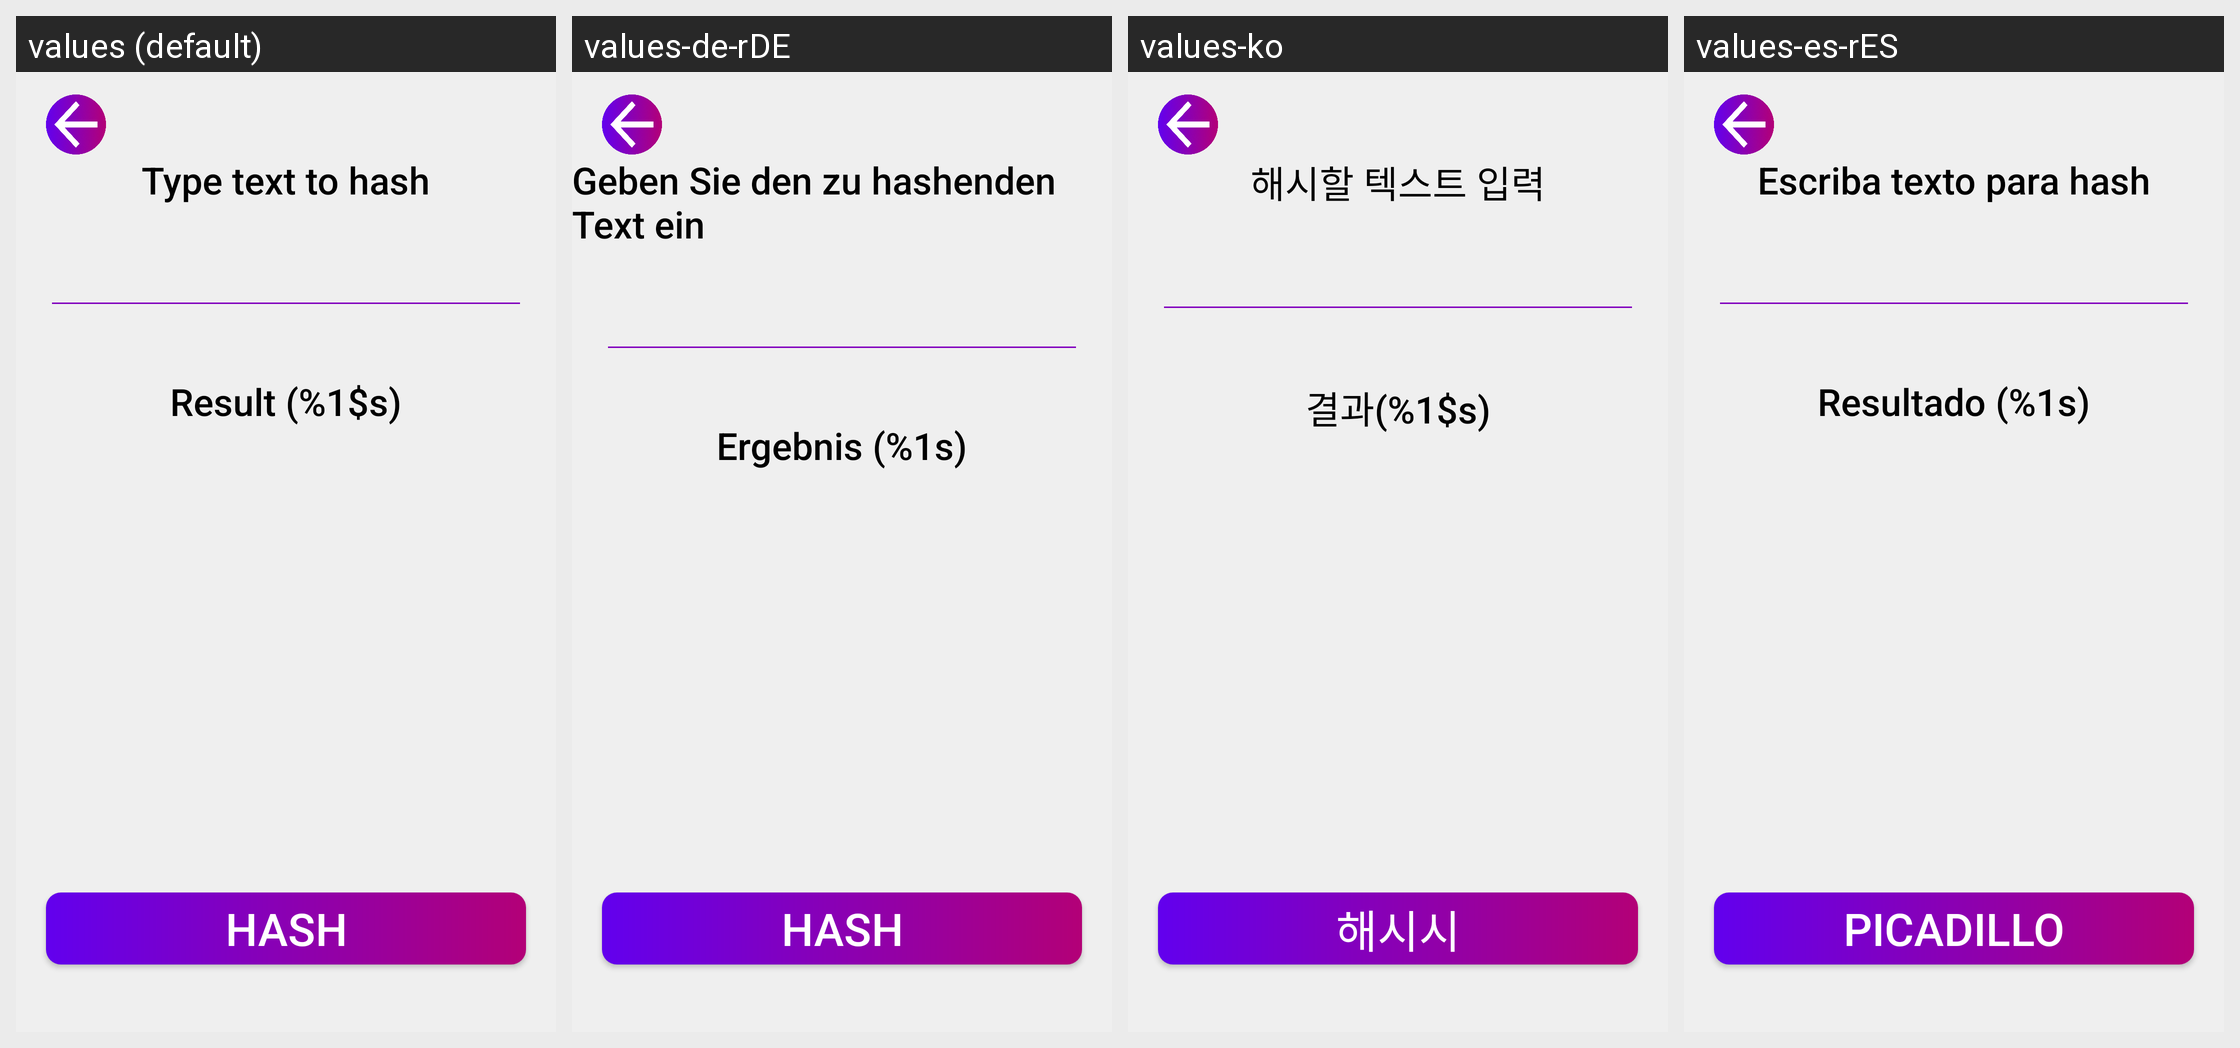

The Android screen above is rendered under several locales of the same app. Produce the string resources it draws, with the default and per-locale values.
Android screen res/layout/activity_hash_text.xml rendered under 4 locales, left to right: values (default), values-de-rDE, values-ko, values-es-rES. Device: Nexus 5 (rendered at 1080×1920; each locale shown at half size, 540×960, under a caption strip naming it); theme Theme.Cryptonite.
Other locales in the repository, not shown: values-fr-rFR, values-hi, values-in, values-pt-rBR, values-ru-rRU, values-zh.
Strings drawn on this screen, with the default value and each locale's value (text and hints the layout hard-codes, and strings that could not be matched under every locale, appear in the picture but are not listed):

type_text_to_hash
  values: Type text to hash
  values-de-rDE: Geben Sie den zu hashenden Text ein
  values-ko: 해시할 텍스트 입력
  values-es-rES: Escriba texto para hash

result_hash_algorithm
  values: Result (%1$s)
  values-de-rDE: Ergebnis (%1s)
  values-ko: 결과(%1$s)
  values-es-rES: Resultado (%1s)

hash
  values: Hash
  values-de-rDE: Hash
  values-ko: 해시시
  values-es-rES: Picadillo
